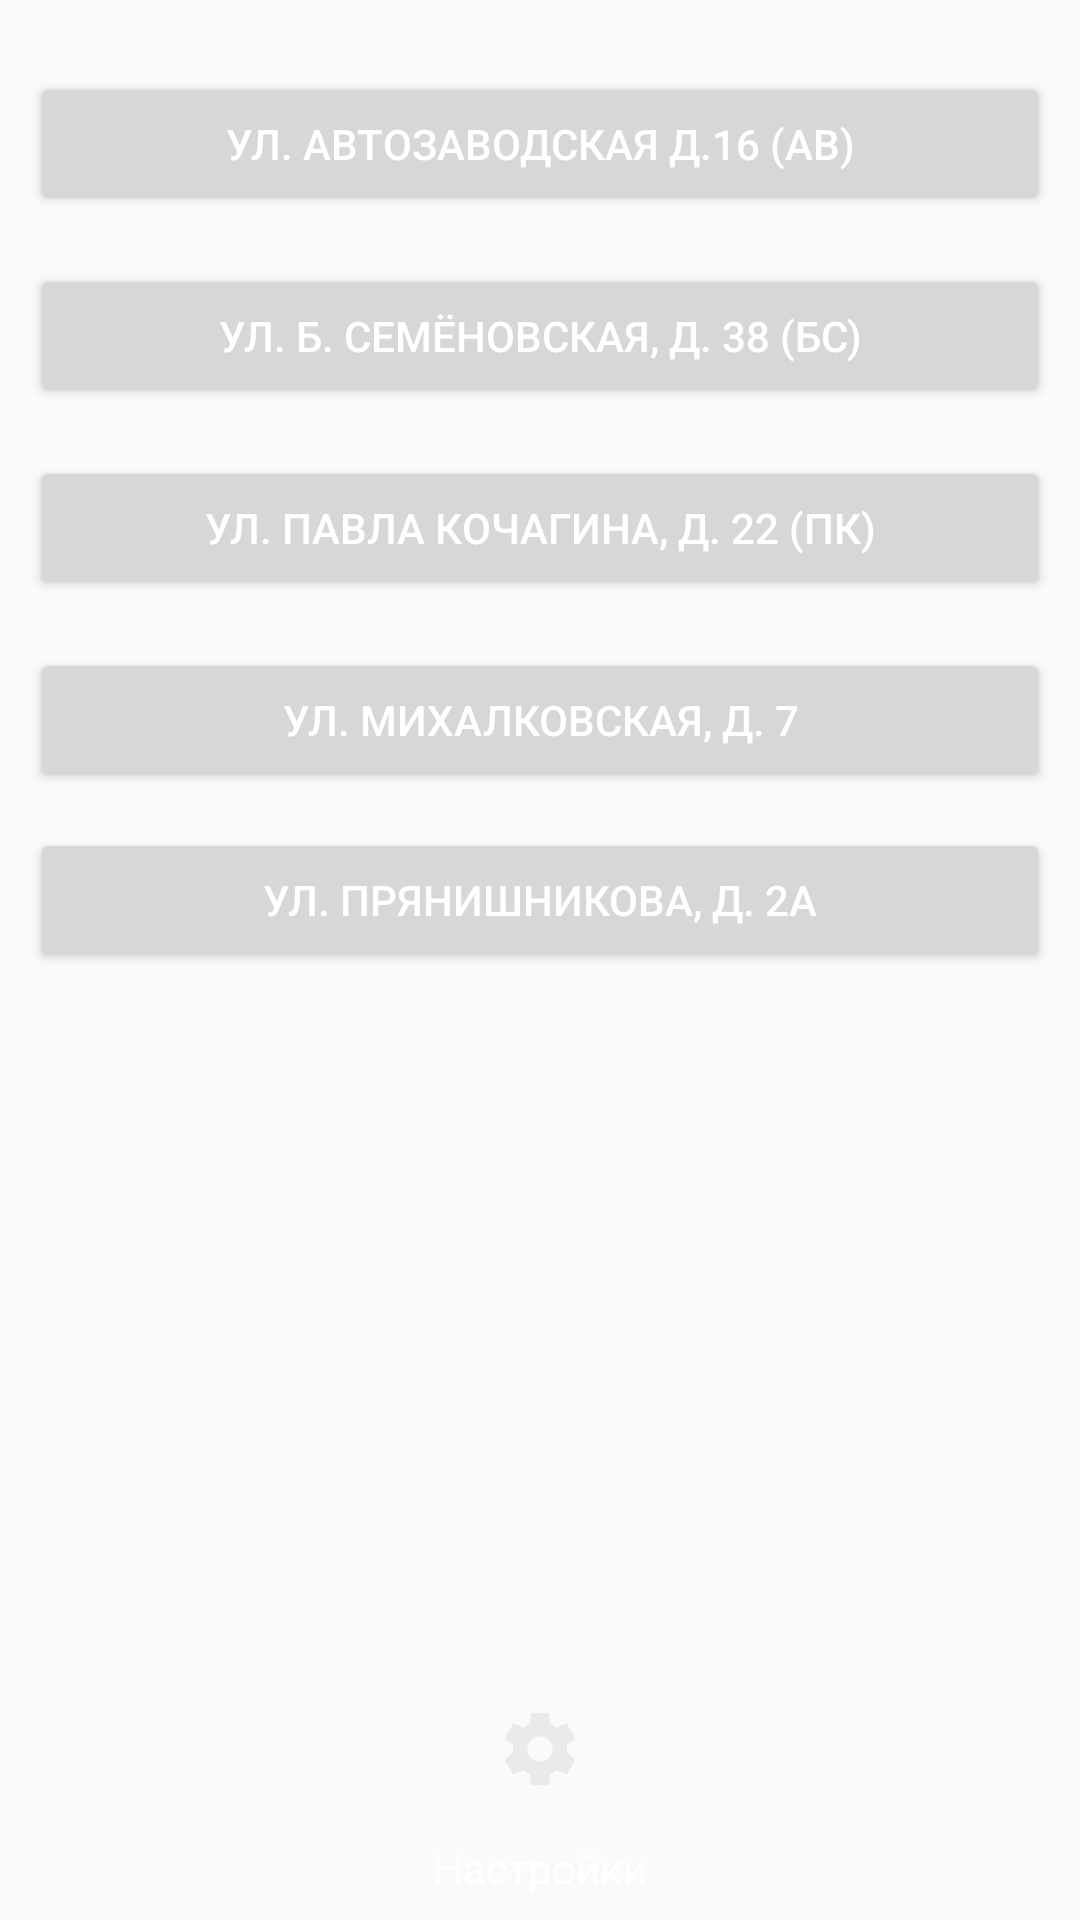

The Android layout XML behind this screen, and the referenced resources:
<!-- AndroidManifest.xml: application theme Theme.MospolytechGid -->
<!-- res/layout/activity_campus.xml -->
<?xml version="1.0" encoding="utf-8"?>
<androidx.constraintlayout.widget.ConstraintLayout xmlns:android="http://schemas.android.com/apk/res/android"
    xmlns:app="http://schemas.android.com/apk/res-auto"
    xmlns:tools="http://schemas.android.com/tools"
    android:layout_width="match_parent"
    android:layout_height="match_parent"
    style="@style/BACKGROUND"
    android:clickable="true"
    tools:context=".view.CampusActivity">


    <Button
        android:id="@+id/btn_Avt"
        style="@style/BACKGROUNDTINT"
        android:layout_width="0dp"
        android:layout_height="wrap_content"

        android:layout_marginStart="10dp"
        android:layout_marginTop="24dp"
        android:layout_marginEnd="10dp"
        android:clickable="true"
        android:text="ул. Автозаводская д.16 (АВ)"

        android:textColor="@color/white"
        android:textSize="14sp"
        app:layout_constraintEnd_toEndOf="parent"
        app:layout_constraintHorizontal_bias="0.0"
        app:layout_constraintStart_toStartOf="parent"
        app:layout_constraintTop_toTopOf="parent" />

    <Button
        android:id="@+id/btn_Pvl"
        style="@style/BACKGROUNDTINT"
        android:layout_width="0dp"
        android:layout_height="wrap_content"

        android:layout_marginStart="10dp"
        android:layout_marginTop="152dp"
        android:layout_marginEnd="10dp"
        android:clickable="true"
        android:text="ул. Павла Кочагина, д. 22 (ПК)"

        android:textColor="@color/white"
        android:textSize="14sp"
        app:layout_constraintEnd_toEndOf="parent"
        app:layout_constraintHorizontal_bias="0.0"
        app:layout_constraintStart_toStartOf="parent"
        app:layout_constraintTop_toTopOf="parent" />

    <Button
        android:id="@+id/btn_Sem"
        style="@style/BACKGROUNDTINT"
        android:layout_width="0dp"
        android:layout_height="wrap_content"

        android:layout_marginStart="10dp"
        android:layout_marginTop="88dp"
        android:layout_marginEnd="10dp"
        android:clickable="true"
        android:text="ул. Б. Семёновская, д. 38 (БС)"

        android:textColor="@color/white"
        android:textSize="14sp"
        app:layout_constraintEnd_toEndOf="parent"
        app:layout_constraintHorizontal_bias="0.0"
        app:layout_constraintStart_toStartOf="parent"
        app:layout_constraintTop_toTopOf="parent" />

    <Button
        android:id="@+id/btn_Mih"
        style="@style/BACKGROUNDTINT"
        android:layout_width="0dp"
        android:layout_height="wrap_content"

        android:layout_marginStart="10dp"
        android:layout_marginTop="216dp"
        android:layout_marginEnd="10dp"
        android:clickable="true"
        android:text="ул. Михалковская, д. 7"

        android:textColor="@color/white"
        android:textSize="14sp"
        app:layout_constraintEnd_toEndOf="parent"
        app:layout_constraintHorizontal_bias="0.0"
        app:layout_constraintStart_toStartOf="parent"
        app:layout_constraintTop_toTopOf="parent" />

    <Button
        android:id="@+id/btn_Pray"
        style="@style/BACKGROUNDTINT"
        android:layout_width="0dp"
        android:layout_height="wrap_content"

        android:layout_marginStart="10dp"
        android:layout_marginTop="276dp"
        android:layout_marginEnd="10dp"
        android:clickable="true"
        android:text="ул. Прянишникова, д. 2а"

        android:textColor="@color/white"
        android:textSize="14sp"
        app:layout_constraintEnd_toEndOf="parent"
        app:layout_constraintHorizontal_bias="0.0"
        app:layout_constraintStart_toStartOf="parent"
        app:layout_constraintTop_toTopOf="parent" />

    <ImageButton
        android:id="@+id/btnSettings"
        android:layout_width="60dp"
        android:layout_height="60dp"
        android:background="@color/transparent"
        android:contentDescription="TODO"
        android:scaleX="1"
        android:scaleY="1"
        app:layout_constraintBottom_toTopOf="@+id/textView7"
        app:layout_constraintEnd_toEndOf="parent"
        app:layout_constraintStart_toStartOf="parent"
        app:srcCompat="@drawable/ui_settings" />

    <TextView
        android:id="@+id/textView7"
        android:layout_width="wrap_content"
        android:layout_height="wrap_content"
        android:layout_marginBottom="8dp"
        android:text="Настройки"
        android:textColor="@color/white"
        app:layout_constraintBottom_toBottomOf="parent"
        app:layout_constraintEnd_toEndOf="parent"
        app:layout_constraintStart_toStartOf="parent"
        tools:ignore="MissingConstraints" />

</androidx.constraintlayout.widget.ConstraintLayout>
<!-- resources referenced by this layout -->
<resources>
  <color name="transparent">#00BDBDBD</color>
  <color name="white">#FFFFFFFF</color>
  <!-- drawable ui_settings (drawable) -->
  <vector xmlns:android="http://schemas.android.com/apk/res/android"
      android:width="24dp"
      android:height="24dp"
      android:viewportWidth="24"
      android:viewportHeight="24">
      <path
          android:fillColor="#EAEAEA"
          android:pathData="M9.018,14.982C9.843,15.807 10.837,16.219 12,16.219C13.162,16.219 14.156,15.807 14.981,14.982C15.806,14.157 16.218,13.163 16.218,12.001C16.218,10.838 15.806,9.845 14.981,9.02C14.156,8.195 13.162,7.782 12,7.782C10.837,7.782 9.843,8.195 9.018,9.02C8.193,9.845 7.781,10.838 7.781,12.001C7.781,13.163 8.193,14.157 9.018,14.982ZM20.943,13.182L23.475,15.151C23.737,15.338 23.775,15.601 23.587,15.938L21.168,20.101C21.018,20.363 20.775,20.438 20.437,20.326L17.456,19.145C16.668,19.707 15.993,20.101 15.431,20.326L14.981,23.476C14.906,23.813 14.718,23.982 14.418,23.982H9.581C9.281,23.982 9.093,23.813 9.018,23.476L8.568,20.326C7.856,20.026 7.181,19.632 6.543,19.145L3.562,20.326C3.225,20.438 2.981,20.363 2.831,20.101L0.412,15.938C0.225,15.601 0.262,15.338 0.525,15.151L3.056,13.182C3.018,12.92 3,12.526 3,12.001C3,11.476 3.018,11.082 3.056,10.819L0.525,8.851C0.262,8.663 0.225,8.401 0.412,8.063L2.831,3.901C2.981,3.638 3.225,3.563 3.562,3.676L6.543,4.857C7.331,4.295 8.006,3.901 8.568,3.676L9.018,0.526C9.093,0.188 9.281,0.02 9.581,0.02H14.418C14.718,0.02 14.906,0.188 14.981,0.526L15.431,3.676C16.143,3.976 16.818,4.37 17.456,4.857L20.437,3.676C20.775,3.563 21.018,3.638 21.168,3.901L23.587,8.063C23.775,8.401 23.737,8.663 23.475,8.851L20.943,10.819C20.981,11.082 21,11.476 21,12.001C21,12.526 20.981,12.92 20.943,13.182Z" />
  </vector>
  <style name="BACKGROUND">
          <item name="android:background">@drawable/image_bg_dark</item>
      </style>
  <style name="BACKGROUNDTINT">
          <item name="android:backgroundTint">@color/grey_black</item>
      </style>
  <style name="Theme.MospolytechGid" parent="Theme.AppCompat.DayNight.DarkActionBar">
          <item name="colorPrimary">@color/black</item>
          <item name="colorPrimaryVariant">@color/black</item>
          <item name="colorOnPrimary">@color/black</item>
          <item name="colorOnSecondary">@color/black</item>
          <item name="android:textColor">@color/text</item>
          <item name="android:statusBarColor">?attr/colorPrimaryVariant</item>
      </style>
  <color name="grey_black">#202125</color>
  <color name="black">#FF000000</color>
</resources>
